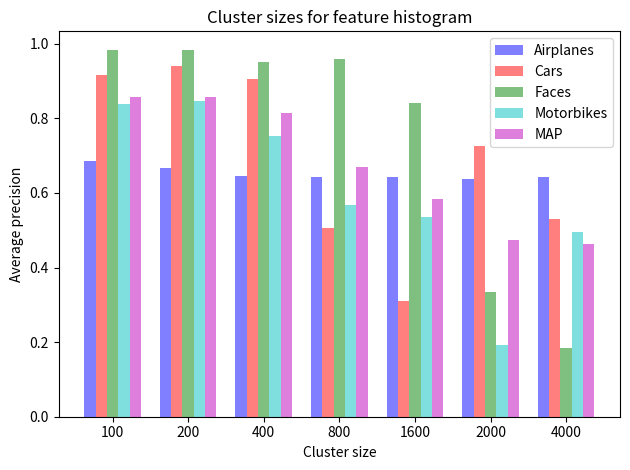

Source code (Python):
import matplotlib.pyplot as plt
import numpy as np

def feature_histograms():
	'''
	Plotting for effect different training sizes feature histograms
	'''

	n_groups = 5

	means_airplanes = (0.1394, 0.1394, 0.6563, 0.6447, 0.6749)
	means_cars = (0.3118, 0.3118, 0.9534, 0.9053, 0.9157)
	means_faces = (0.1924, 0.1924, 0.9191, 0.9510, 0.9631)
	means_motorbikes = (0.1394, 0.1394, 0.7830, 0.7516, 0.7798)
	average_means = (0.1958, 0.1958, 0.8280, 0.8132, 0.8334)

	fig, ax = plt.subplots()

	index = np.arange(n_groups)
	bar_width = 0.15

	opacity = 0.5
	error_config = {'ecolor': '0.3'}

	rects1 = plt.bar(index, means_airplanes, bar_width,
	                 alpha=opacity,
	                 color='b',
	                 label='Airplanes')

	rects2 = plt.bar(index + bar_width, means_cars, bar_width,
	                 alpha=opacity,
	                 color='r',
	                 label='Cars')

	rects3 = plt.bar(index + bar_width*2, means_faces, bar_width,
	                 alpha=opacity,
	                 color='g',
	                 label='Faces')

	rects4 = plt.bar(index + bar_width*3, means_motorbikes, bar_width,
	                 alpha=opacity,
	                 color='c',
	                 label='Motorbikes')

	rects5 = plt.bar(index + bar_width*4, average_means, bar_width,
	                 alpha=opacity,
	                 color='m',
	                 label='MAP')

	plt.xlabel('Training size')
	plt.ylabel('Average precision')
	plt.title('Training sizes for feature histogram')
	plt.xticks(index + bar_width*2, ('30', '50', '70', '75', '90'))
	plt.legend(loc=2)

	plt.tight_layout()
	plt.show()

def cluster_sizes():
	'''
	Plotting for effect different cluster sizes in feature histogram
	'''
	n_groups = 7
	
	means_airplanes = (0.6868,0.6663, 0.6447, 0.6424, 0.6438, 0.6367, 0.6430)
	means_cars = (0.9152,0.9408, 0.9053, 0.5067, 0.3115, 0.7253, 0.5311)
	means_faces = (0.9843,0.9824, 0.9510, 0.9602, 0.8410, 0.3357, 0.1837)
	means_motorbikes = (0.8395,0.8454, 0.7516, 0.5667, 0.5361, 0.1926, 0.4956)
	average_means = (0.8564,0.8587, 0.8132, 0.6690, 0.5831, 0.4726, 0.4634)

	fig, ax = plt.subplots()

	index = np.arange(n_groups)
	bar_width = 0.15

	opacity = 0.5
	error_config = {'ecolor': '0.3'}

	rects1 = plt.bar(index, means_airplanes, bar_width,
	                 alpha=opacity,
	                 color='b',
	                 label='Airplanes')

	rects2 = plt.bar(index + bar_width, means_cars, bar_width,
	                 alpha=opacity,
	                 color='r',
	                 label='Cars')

	rects3 = plt.bar(index + bar_width*2, means_faces, bar_width,
	                 alpha=opacity,
	                 color='g',
	                 label='Faces')

	rects4 = plt.bar(index + bar_width*3, means_motorbikes, bar_width,
	                 alpha=opacity,
	                 color='c',
	                 label='Motorbikes')

	rects5 = plt.bar(index + bar_width*4, average_means, bar_width,
	                 alpha=opacity,
	                 color='m',
	                 label='MAP')

	plt.xlabel('Cluster size')
	plt.ylabel('Average precision')
	plt.title('Cluster sizes for feature histogram')
	plt.xticks(index + bar_width*2, ('100', '200', '400', '800', '1600', '2000', '4000'))
	plt.legend()

	plt.tight_layout()
	plt.show()	

cluster_sizes()